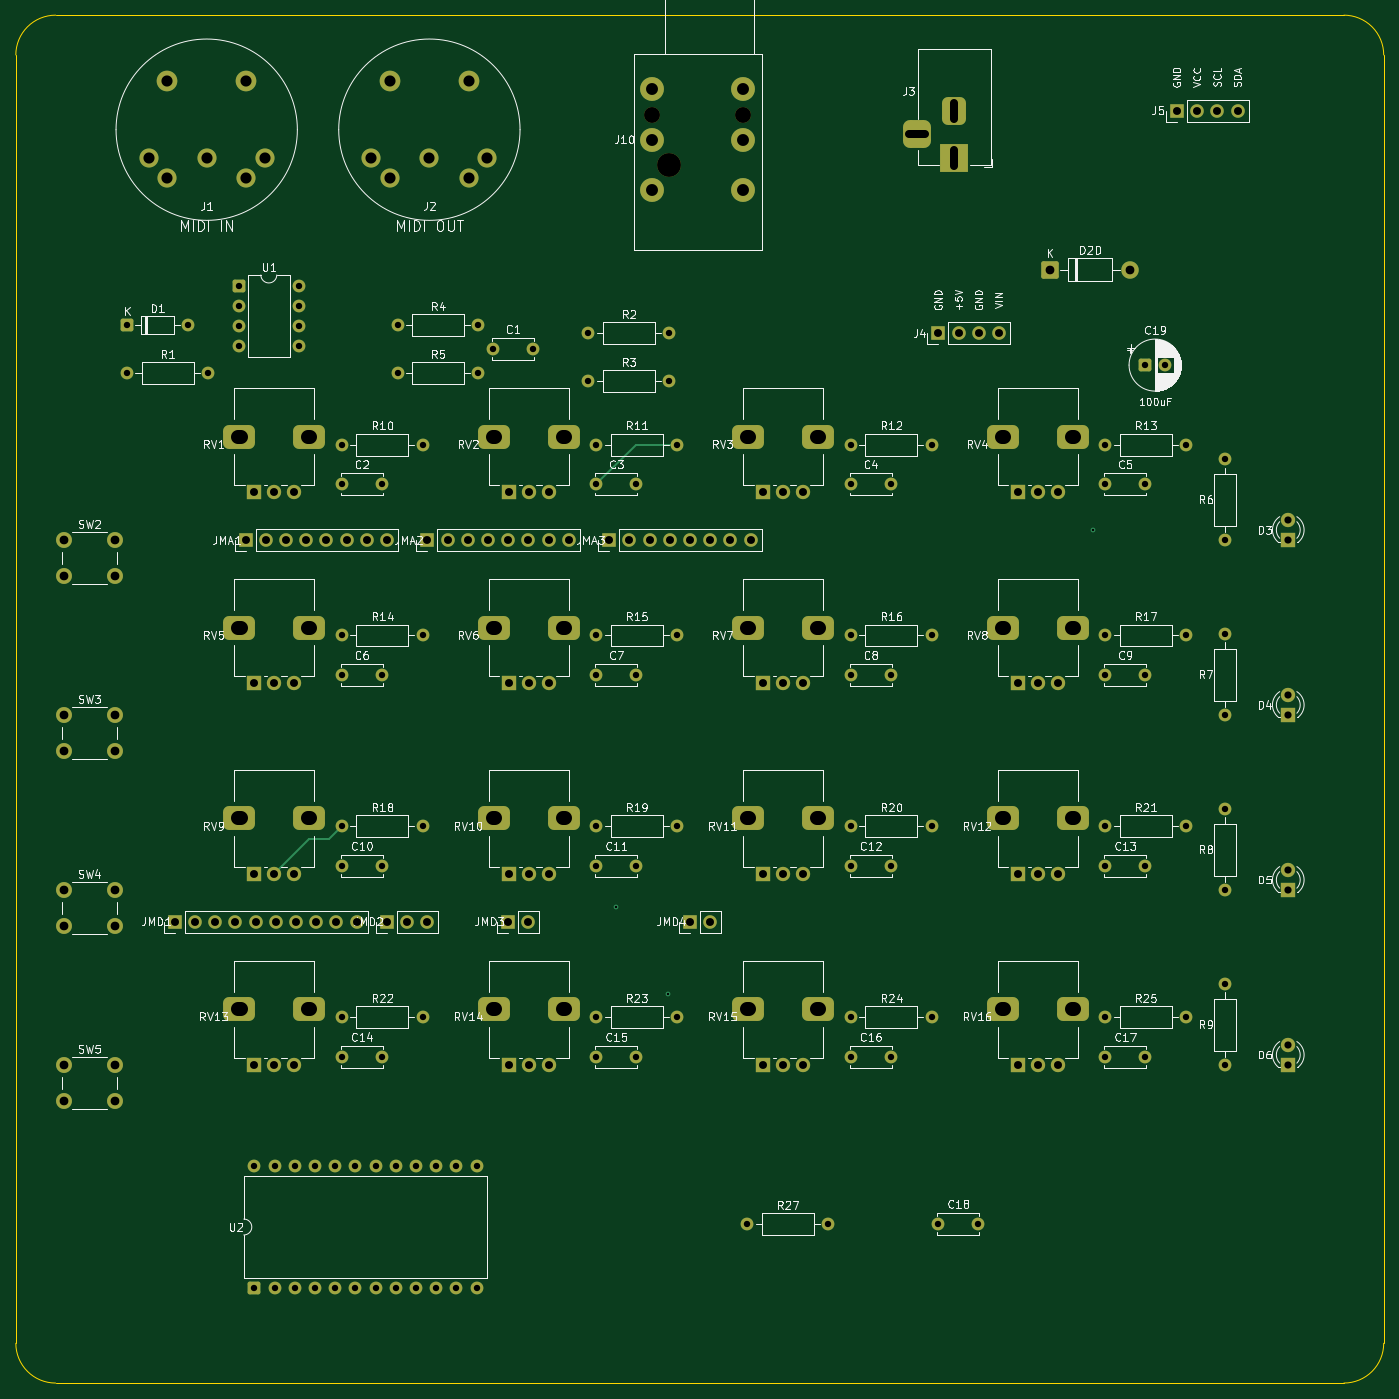
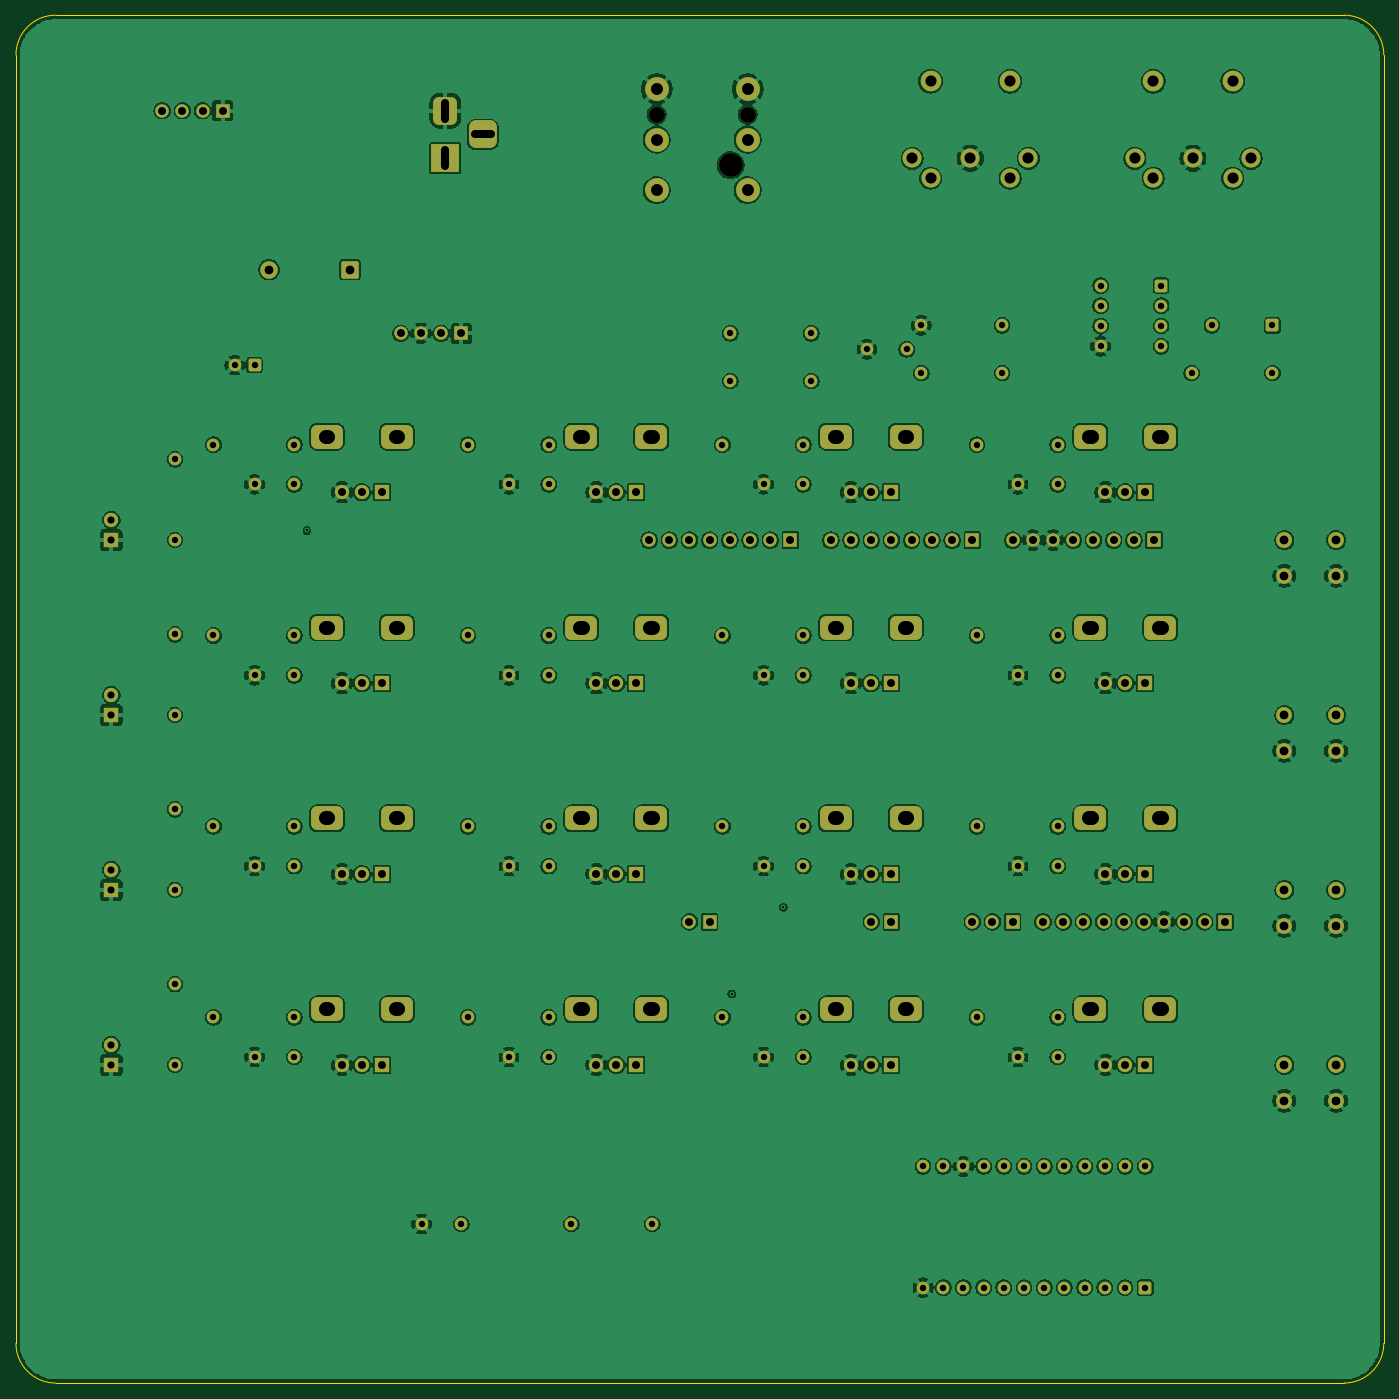
Circuit board: 8 layer files. Board 172.0 x 172.0 mm.
- bottom_copper: SysEx_Patcher-B_Cu.gbl (475542 bytes)
- bottom_mask: SysEx_Patcher-B_Mask.gbs (11490 bytes)
- bottom_silk: SysEx_Patcher-B_Silkscreen.gbo (459 bytes)
- outline: SysEx_Patcher-Edge_Cuts.gm1 (1004 bytes)
- top_copper: SysEx_Patcher-F_Cu.gtl (18950 bytes)
- top_mask: SysEx_Patcher-F_Mask.gts (11490 bytes)
- top_silk: SysEx_Patcher-F_Silkscreen.gto (171349 bytes)
- drill: SysEx_Patcher.drl (5720 bytes)

=== bottom_copper: SysEx_Patcher-B_Cu.gbl (475542 bytes, source omitted) ===
=== bottom_mask: SysEx_Patcher-B_Mask.gbs (11490 bytes, source omitted) ===
=== bottom_silk: SysEx_Patcher-B_Silkscreen.gbo ===
%TF.GenerationSoftware,KiCad,Pcbnew,10.0.3*%
%TF.CreationDate,2026-06-06T15:43:53+02:00*%
%TF.ProjectId,SysEx_Patcher,53797345-785f-4506-9174-636865722e6b,rev?*%
%TF.SameCoordinates,Original*%
%TF.FileFunction,Legend,Bot*%
%TF.FilePolarity,Positive*%
%FSLAX46Y46*%
G04 Gerber Fmt 4.6, Leading zero omitted, Abs format (unit mm)*
G04 Created by KiCad (PCBNEW 10.0.3) date 2026-06-06 15:43:53*
%MOMM*%
%LPD*%
G01*
G04 APERTURE LIST*
G04 APERTURE END LIST*
M02*

=== outline: SysEx_Patcher-Edge_Cuts.gm1 ===
%TF.GenerationSoftware,KiCad,Pcbnew,10.0.3*%
%TF.CreationDate,2026-06-06T15:43:53+02:00*%
%TF.ProjectId,SysEx_Patcher,53797345-785f-4506-9174-636865722e6b,rev?*%
%TF.SameCoordinates,Original*%
%TF.FileFunction,Profile,NP*%
%FSLAX46Y46*%
G04 Gerber Fmt 4.6, Leading zero omitted, Abs format (unit mm)*
G04 Created by KiCad (PCBNEW 10.0.3) date 2026-06-06 15:43:53*
%MOMM*%
%LPD*%
G01*
G04 APERTURE LIST*
%TA.AperFunction,Profile*%
%ADD10C,0.150000*%
%TD*%
G04 APERTURE END LIST*
D10*
X20000000Y-25000000D02*
G75*
G02*
X25000000Y-20000000I4998410J1590D01*
G01*
X20000000Y-187000000D02*
X20000000Y-25000000D01*
X25000000Y-20000000D02*
X187000000Y-20000000D01*
X25000000Y-192000000D02*
G75*
G02*
X20000000Y-187000000I-1600J4998400D01*
G01*
X187000000Y-20000000D02*
G75*
G02*
X192000000Y-25000000I1600J-4998400D01*
G01*
X187000000Y-192000000D02*
X25000000Y-192000000D01*
X192000000Y-25000000D02*
X192000000Y-187000000D01*
X192000000Y-187000000D02*
G75*
G02*
X187000000Y-192000000I-4998400J-1600D01*
G01*
M02*

=== top_copper: SysEx_Patcher-F_Cu.gtl (18950 bytes, source omitted) ===
=== top_mask: SysEx_Patcher-F_Mask.gts (11490 bytes, source omitted) ===
=== top_silk: SysEx_Patcher-F_Silkscreen.gto (171349 bytes, source omitted) ===
=== drill: SysEx_Patcher.drl (5720 bytes, source omitted) ===
